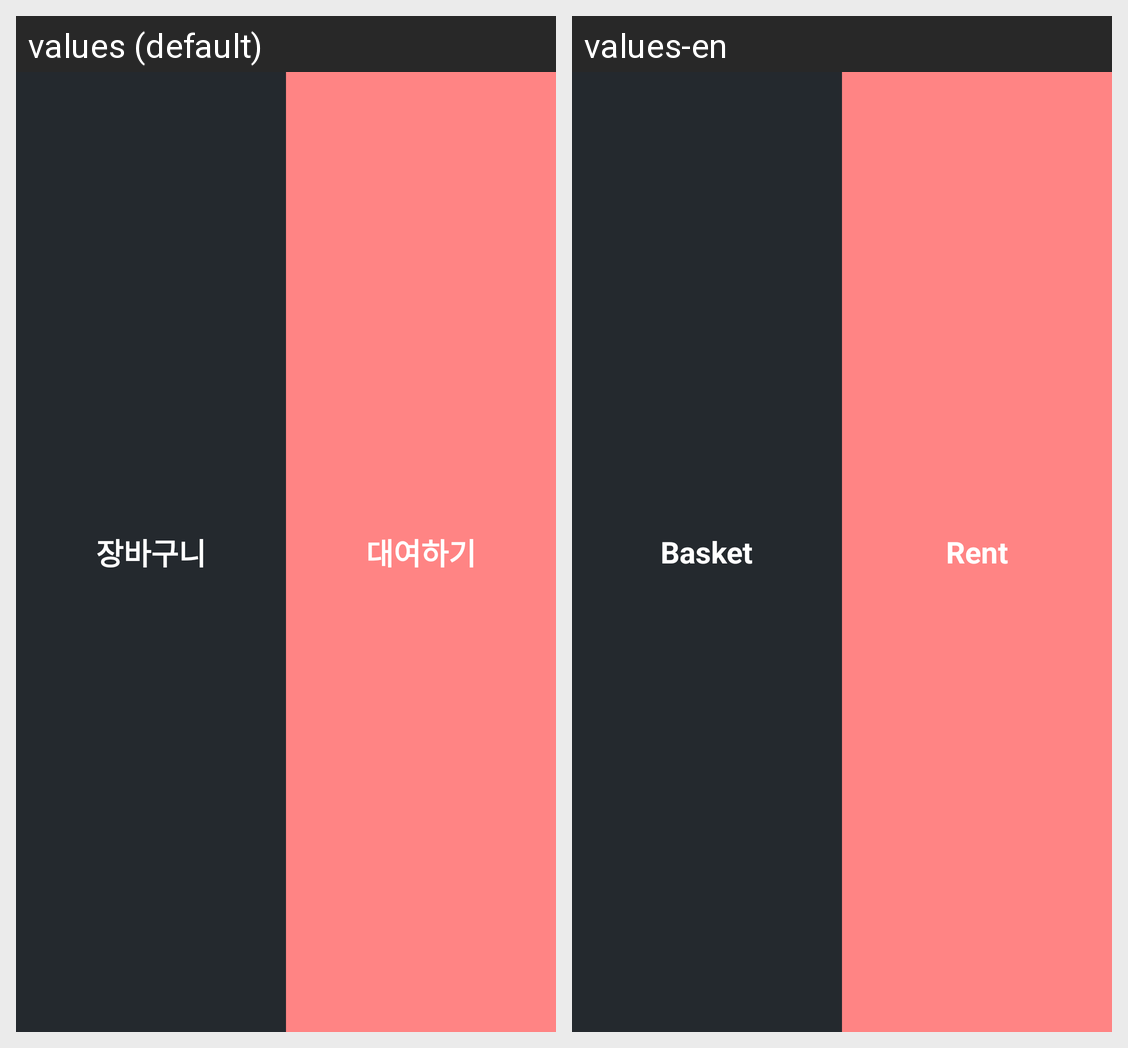

Locale-by-locale string values for the Android screen shown in this grid:
Android screen res/layout/component_bottom_static_menu.xml rendered under 2 locales, left to right: values (default), values-en. Device: Nexus 5 (rendered at 1080×1920; each locale shown at half size, 540×960, under a caption strip naming it); theme AppTheme.
Strings drawn on this screen, with the default value and each locale's value (text and hints the layout hard-codes, and strings that could not be matched under every locale, appear in the picture but are not listed):

basket_text
  values: 장바구니
  values-en: Basket

reserve_text
  values: 대여하기
  values-en: Rent
